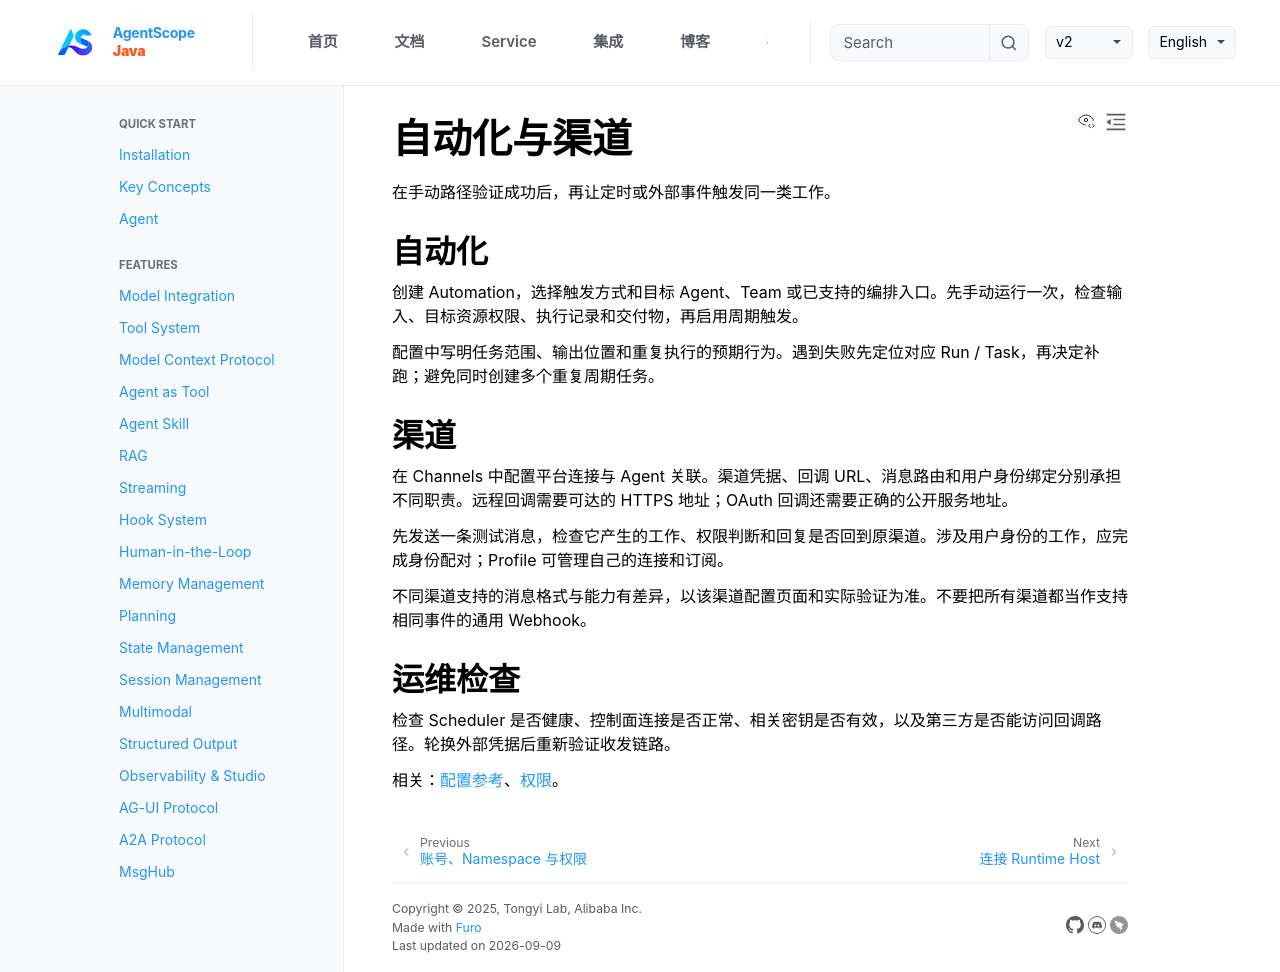

repository: agentscope-ai/agentscope-java · page: v2/zh/service/automation.html · generator: jekyll

# 自动化与渠道

在手动路径验证成功后，再让定时或外部事件触发同一类工作。

## 自动化

创建 Automation，选择触发方式和目标 Agent、Team 或已支持的编排入口。先手动运行一次，检查输入、目标资源权限、执行记录和交付物，再启用周期触发。

配置中写明任务范围、输出位置和重复执行的预期行为。遇到失败先定位对应 Run / Task，再决定补跑；避免同时创建多个重复周期任务。

## 渠道

在 Channels 中配置平台连接与 Agent 关联。渠道凭据、回调 URL、消息路由和用户身份绑定分别承担不同职责。远程回调需要可达的 HTTPS 地址；OAuth 回调还需要正确的公开服务地址。

先发送一条测试消息，检查它产生的工作、权限判断和回复是否回到原渠道。涉及用户身份的工作，应完成身份配对；Profile 可管理自己的连接和订阅。

不同渠道支持的消息格式与能力有差异，以该渠道配置页面和实际验证为准。不要把所有渠道都当作支持相同事件的通用 Webhook。

## 运维检查

检查 Scheduler 是否健康、控制面连接是否正常、相关密钥是否有效，以及第三方是否能访问回调路径。轮换外部凭据后重新验证收发链路。

相关：[配置参考](configuration.md)、[权限](access.md)。
